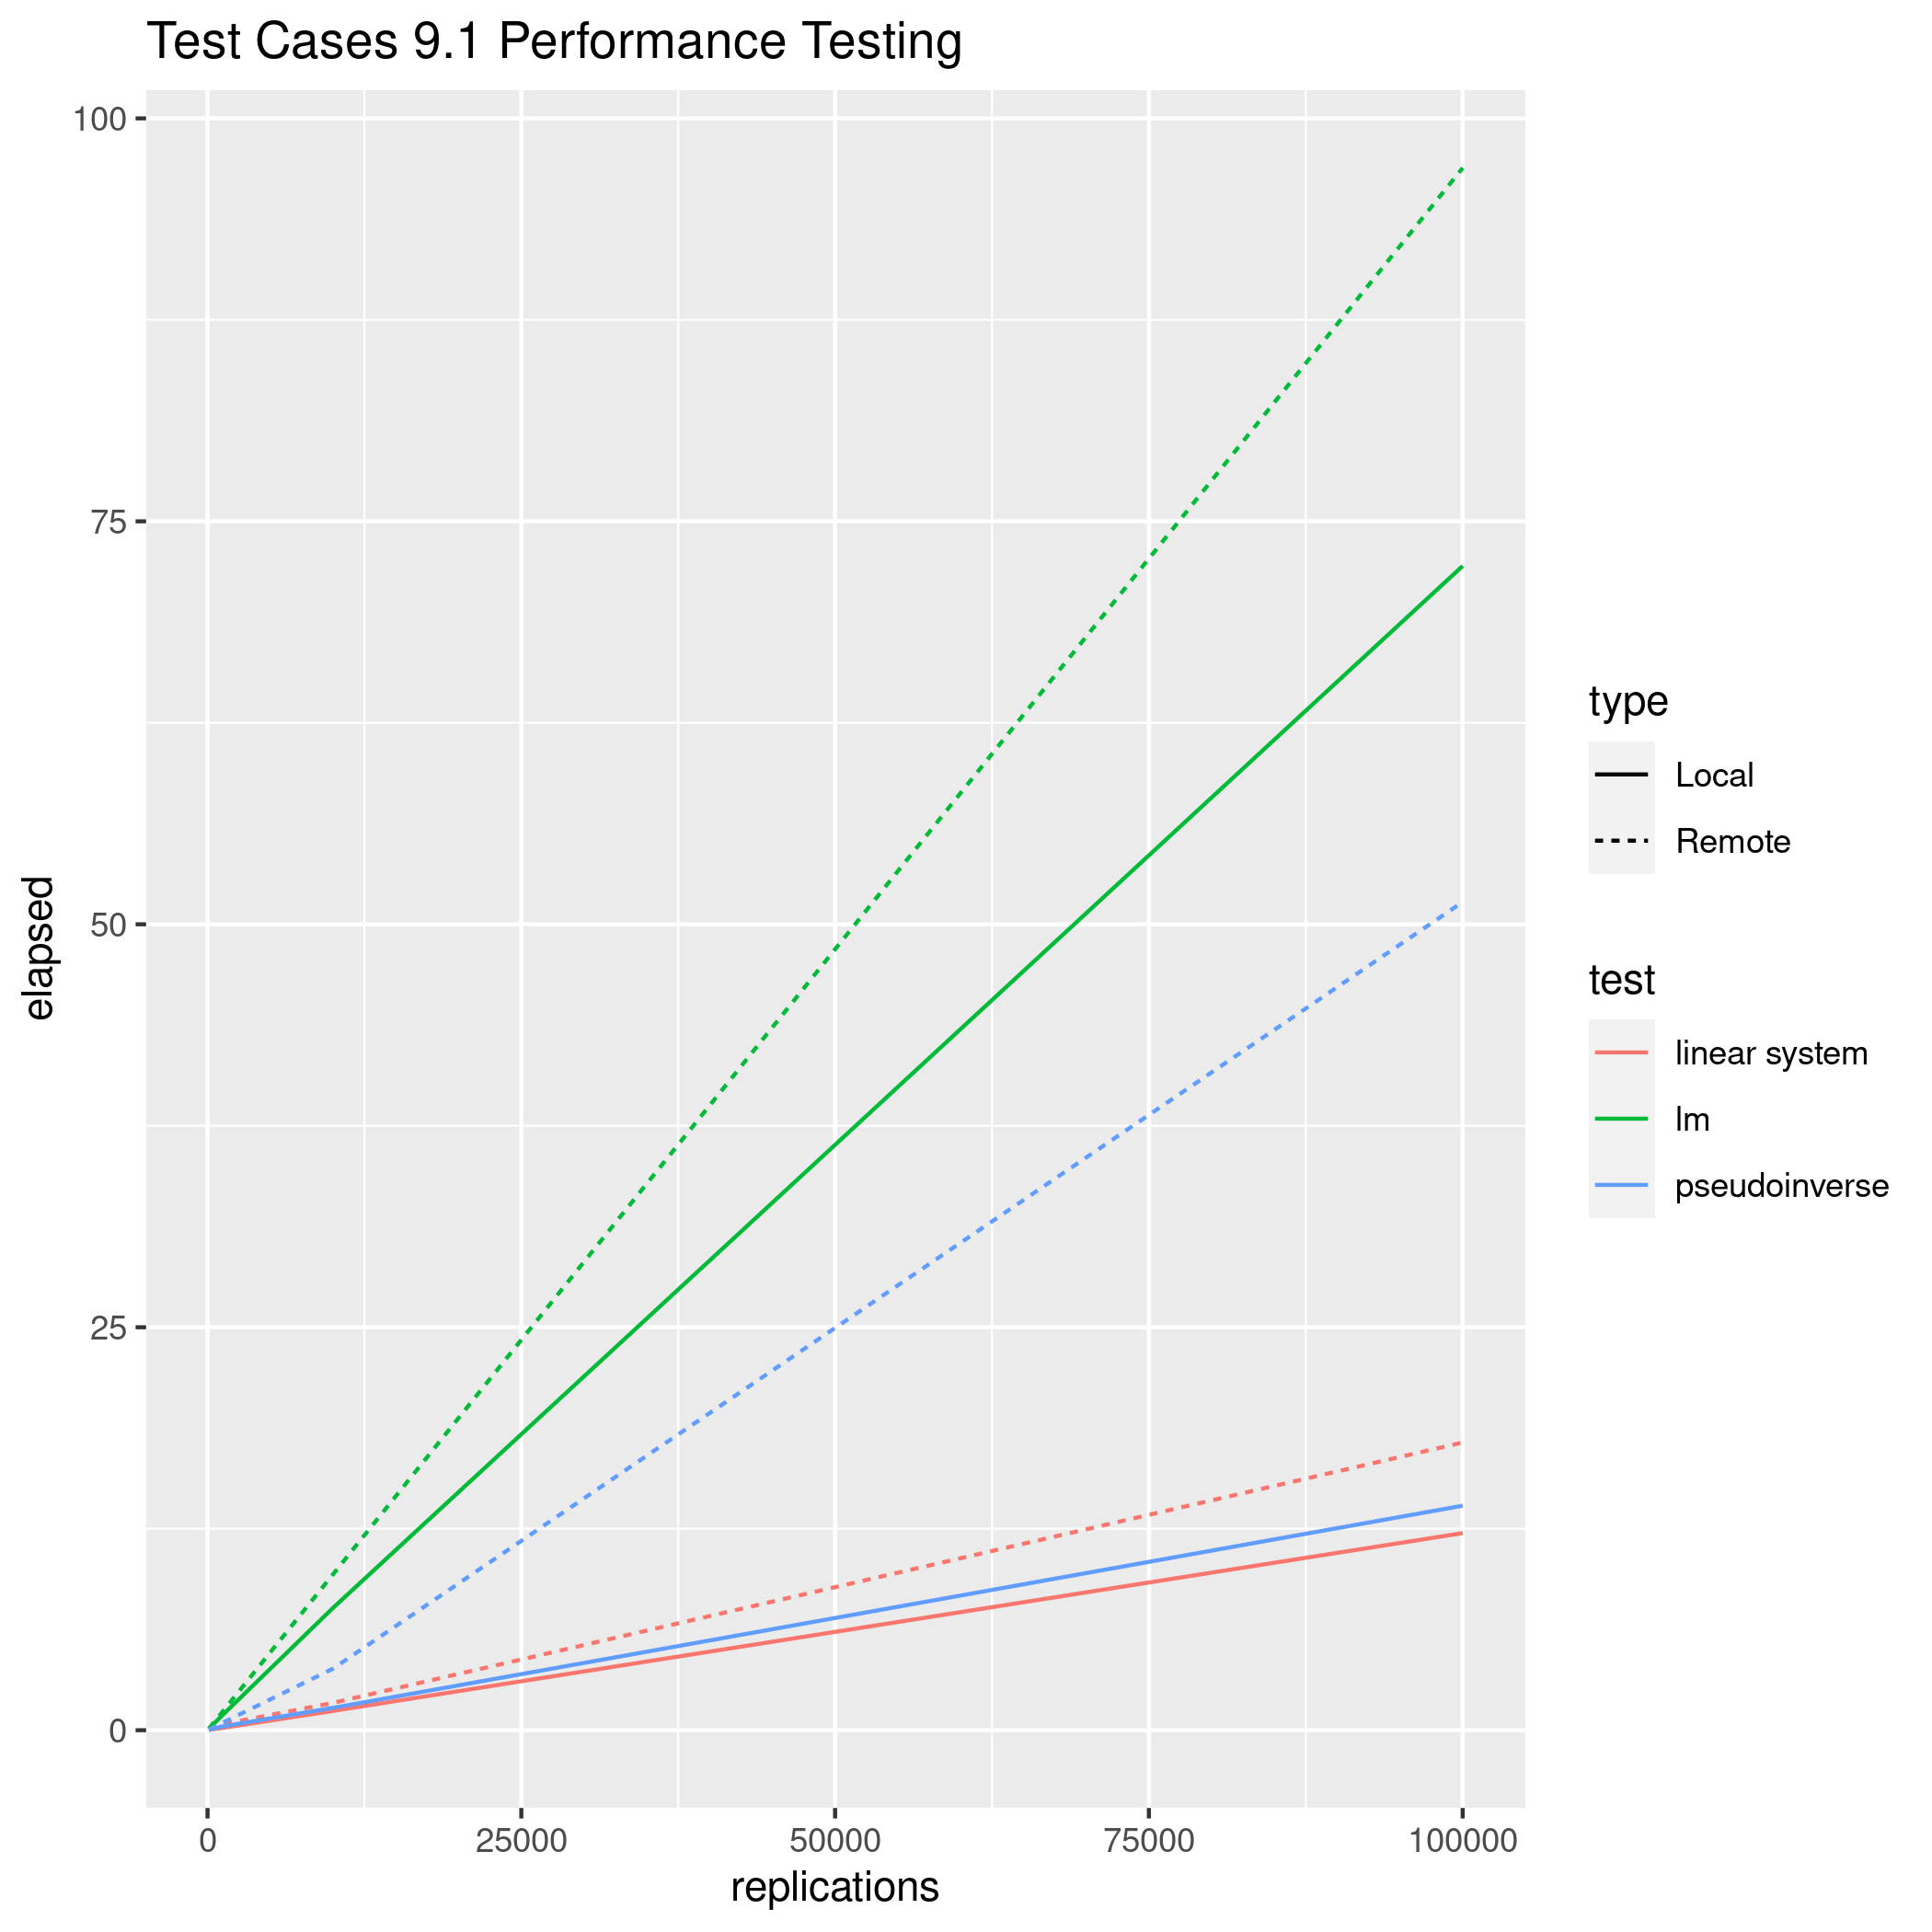

Source data for this figure (header and first rows):
, test, replications, elapsed, relative, user.self, sys.self, type
3, linear system, 100, 0.035, 1, 0.1, 0.094, Remote
1, lm, 100, 0.092, 2.629, 0.09, 0, Remote
2, pseudoinverse, 100, 0.037, 1.057, 0.133, 0.152, Remote
31, linear system, 1000, 0.341, 1, 0.847, 0.844, Remote
11, lm, 1000, 0.954, 2.798, 0.94, 0.003, Remote
21, pseudoinverse, 1000, 0.388, 1.138, 1.351, 1.713, Remote
32, linear system, 10000, 1.697, 1, 4.942, 5.168, Remote
12, lm, 10000, 9.674, 5.701, 9.488, 0.073, Remote
22, pseudoinverse, 10000, 3.821, 2.252, 13.6, 16.66, Remote
33, linear system, 100000, 17.85, 1, 51.8, 53.34, Remote
13, lm, 100000, 96.92, 5.43, 95.26, 0.564, Remote
23, pseudoinverse, 100000, 51.38, 2.879, 160.4, 195.6, Remote
14, linear system, 100, 0.02, 1, 0.02, 0, Local
24, lm, 100, 0.08, 4, 0.08, 0, Local
34, pseudoinverse, 100, 0.02, 1, 0.02, 0, Local
4, linear system, 1000, 0.12, 1, 0.12, 0, Local
5, lm, 1000, 0.79, 6.583, 0.79, 0, Local
6, pseudoinverse, 1000, 0.21, 1.75, 0.22, 0, Local
7, linear system, 10000, 1.2, 1, 1.2, 0, Local
8, lm, 10000, 7.59, 6.325, 7.6, 0, Local
9, pseudoinverse, 10000, 1.39, 1.158, 1.39, 0, Local
10, linear system, 100000, 12.23, 1, 12.22, 0, Local
111, lm, 100000, 72.23, 5.906, 72.05, 0.04, Local
121, pseudoinverse, 100000, 13.93, 1.139, 13.93, 0, Local
